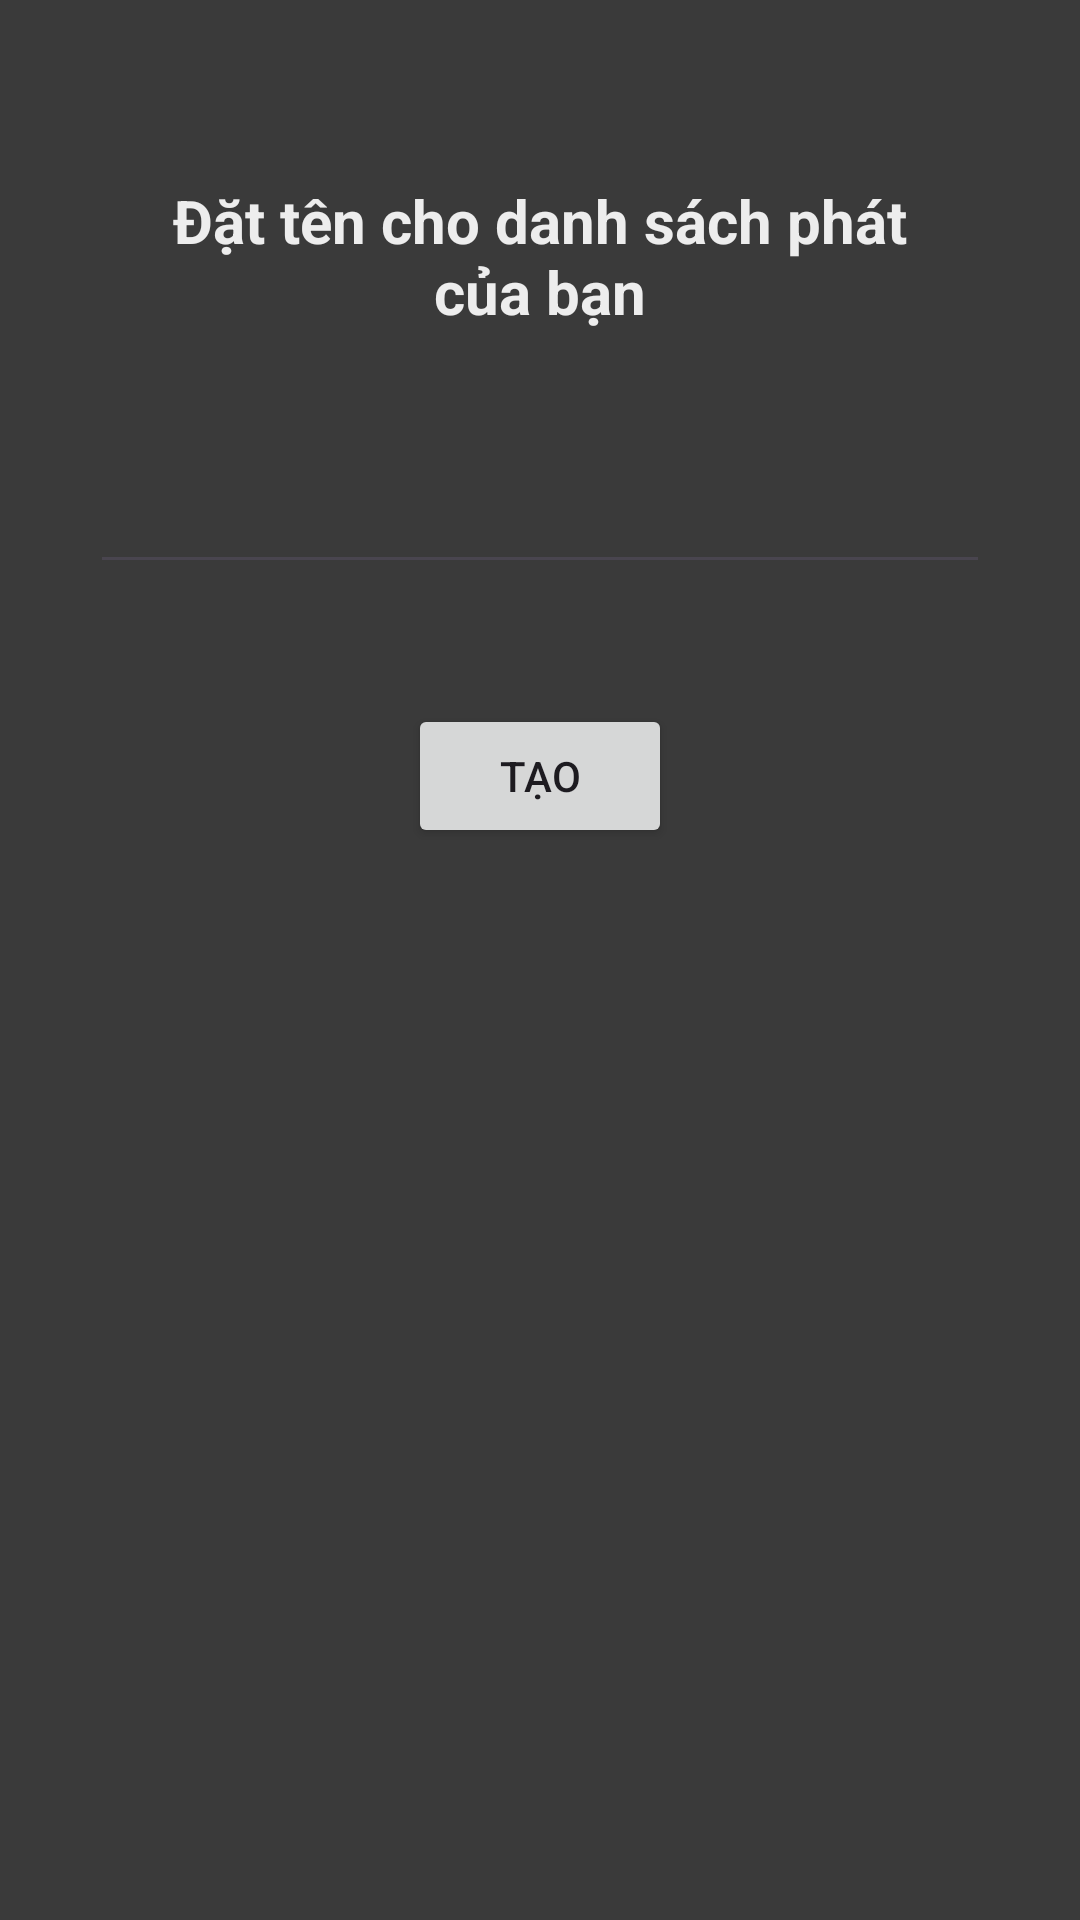

Layout XML and referenced resources for this Android screen:
<!-- AndroidManifest.xml: application theme Theme.Voztify -->
<!-- res/layout/activity_create_playlist.xml -->
<?xml version="1.0" encoding="utf-8"?>
<RelativeLayout xmlns:android="http://schemas.android.com/apk/res/android"
    xmlns:app="http://schemas.android.com/apk/res-auto"
    xmlns:tools="http://schemas.android.com/tools"
    android:layout_width="match_parent"
    android:layout_height="match_parent"
    android:background="#3A3A3A"
    tools:context=".View.CreatePlaylistActivity">

    <LinearLayout
        android:layout_width="match_parent"
        android:layout_height="match_parent"
        android:orientation="vertical">

        <ImageButton
            android:id="@+id/imageButton_back"
            android:layout_width="wrap_content"
            android:layout_height="wrap_content"
            android:background="#3A3A3A"
            android:padding="10dp"
            android:src="@drawable/baseline_arrow_back_ios_24" />

        <TextView
            android:id="@+id/textView2"
            android:layout_width="match_parent"
            android:layout_height="wrap_content"
            android:textColor="@color/white"
            android:textSize="20dp"
            android:gravity="center"
            android:layout_margin="40dp"
            android:textStyle="bold"
            android:text="Đặt tên cho danh sách phát của bạn" />

        <EditText
            android:id="@+id/edt_create_playlist"
            android:layout_gravity="center"
            android:layout_width="300dp"
            android:layout_height="wrap_content"
            android:textColor="@color/white"
            android:textSize="20dp"
            android:gravity="center"
            android:layout_marginBottom="40dp"
            android:textStyle="bold"
            android:inputType="text" />

        <Button
            android:id="@+id/btn_Create"
            android:layout_width="wrap_content"
            android:layout_height="wrap_content"
            android:layout_gravity="center"
            android:text="Tạo" />
    </LinearLayout>
</RelativeLayout>
<!-- resources referenced by this layout -->
<resources>
  <color name="white">#EDEDED</color>
  <style name="Theme.Voztify" parent="Base.Theme.Voztify" />
  <style name="Base.Theme.Voztify" parent="Theme.Material3.DayNight.NoActionBar">
          
          
          <item name="colorPrimary">@color/your_color_primary</item>
      </style>
  <color name="your_color_primary">#5C8374</color>
</resources>
